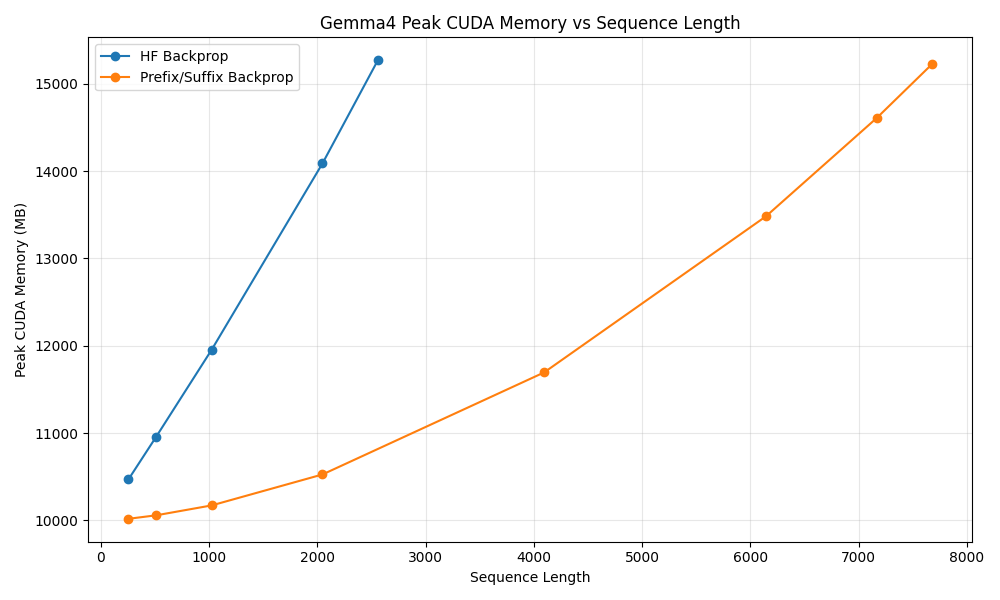

Source data for this figure (header and first rows):
seq_len, hf_peak_cuda_mb, stream_peak_cuda_mb
256, 10469, 10018
512, 10957, 10057
1024, 11953, 10171
2048, 14088, 10525
2560, 15270, 
4096, , 11694
6144, , 13481
7168, , 14608
7680, , 15227
